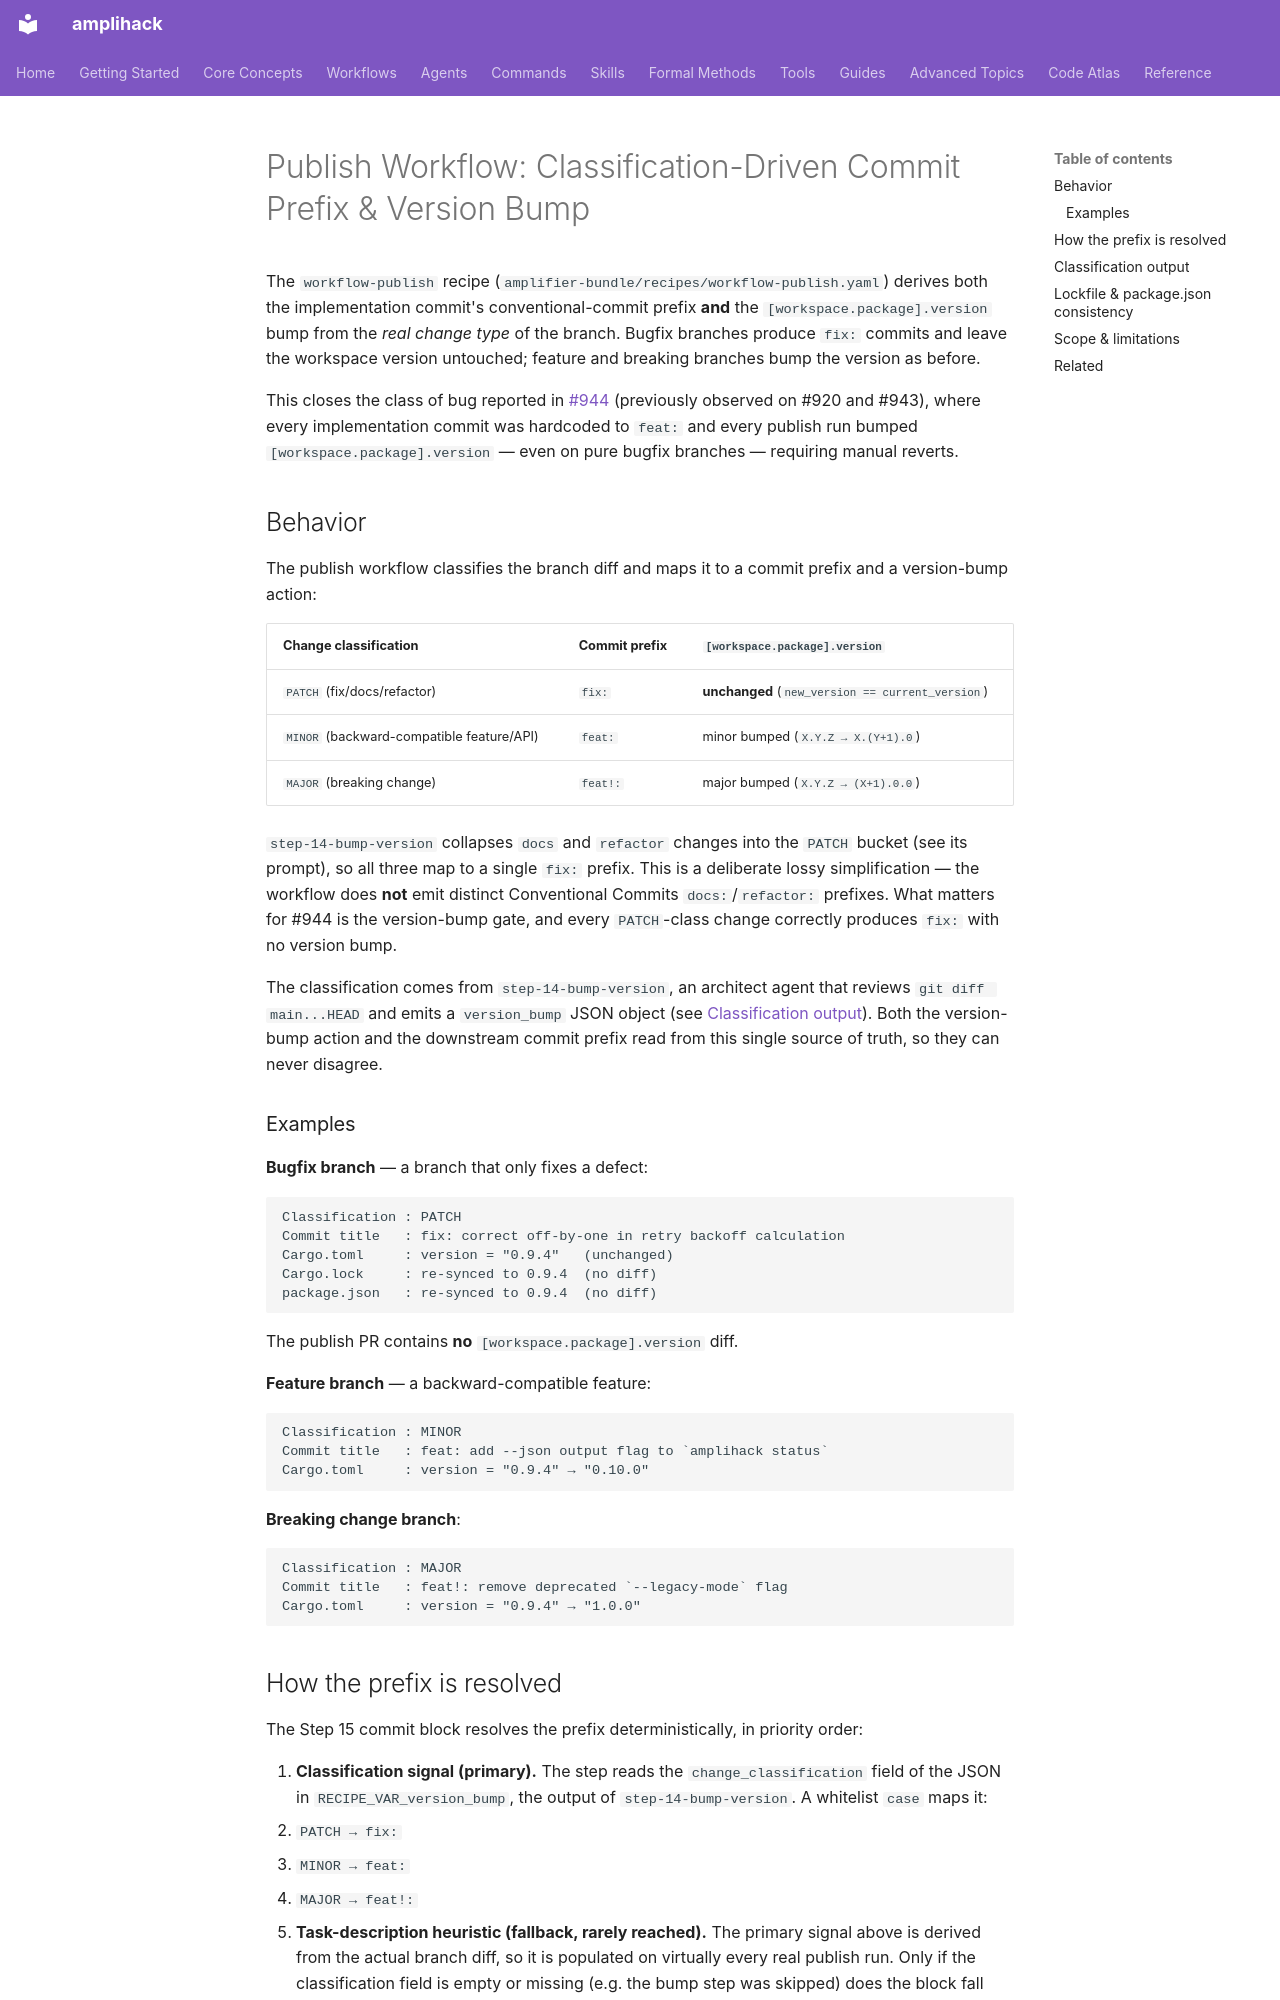

repository: rysweet/amplihack-rs · page: WORKFLOW_PUBLISH_VERSIONING/index.html · generator: mkdocs

# Publish Workflow: Classification-Driven Commit Prefix & Version Bump

The `workflow-publish` recipe (`amplifier-bundle/recipes/workflow-publish.yaml`)
derives both the implementation commit's conventional-commit prefix **and** the
`[workspace.package].version` bump from the *real change type* of the branch.
Bugfix branches produce `fix:` commits and leave the workspace version
untouched; feature and breaking branches bump the version as before.

This closes the class of bug reported in
[#944](https://github.com/rysweet/amplihack-rs/issues/944) (previously observed
on #920 and #943), where every implementation commit was hardcoded to `feat:`
and every publish run bumped `[workspace.package].version` — even on pure
bugfix branches — requiring manual reverts.

## Behavior

The publish workflow classifies the branch diff and maps it to a commit prefix
and a version-bump action:

| Change classification | Commit prefix | `[workspace.package].version` |
| --------------------- | ------------- | ----------------------------- |
| `PATCH` (fix/docs/refactor) | `fix:`  | **unchanged** (`new_version == current_version`) |
| `MINOR` (backward-compatible feature/API) | `feat:`  | minor bumped (`X.Y.Z → X.(Y+1).0`) |
| `MAJOR` (breaking change) | `feat!:` | major bumped (`X.Y.Z → (X+1).0.0`) |

`step-14-bump-version` collapses `docs` and `refactor` changes into the `PATCH`
bucket (see its prompt), so all three map to a single `fix:` prefix. This is a
deliberate lossy simplification — the workflow does **not** emit distinct
Conventional Commits `docs:`/`refactor:` prefixes. What matters for #944 is the
version-bump gate, and every `PATCH`-class change correctly produces `fix:` with
no version bump.

The classification comes from `step-14-bump-version`, an architect agent that
reviews `git diff main...HEAD` and emits a `version_bump` JSON object (see
[Classification output](#classification-output)). Both the version-bump action
and the downstream commit prefix read from this single source of truth, so they
can never disagree.

### Examples

**Bugfix branch** — a branch that only fixes a defect:

```
Classification : PATCH
Commit title   : fix: correct off-by-one in retry backoff calculation
Cargo.toml     : version = "0.9.4"   (unchanged)
Cargo.lock     : re-synced to 0.9.4  (no diff)
package.json   : re-synced to 0.9.4  (no diff)
```

The publish PR contains **no** `[workspace.package].version` diff.

**Feature branch** — a backward-compatible feature:

```
Classification : MINOR
Commit title   : feat: add --json output flag to `amplihack status`
Cargo.toml     : version = "0.9.4" → "0.10.0"
```

**Breaking change branch**:

```
Classification : MAJOR
Commit title   : feat!: remove deprecated `--legacy-mode` flag
Cargo.toml     : version = "0.9.4" → "1.0.0"
```
